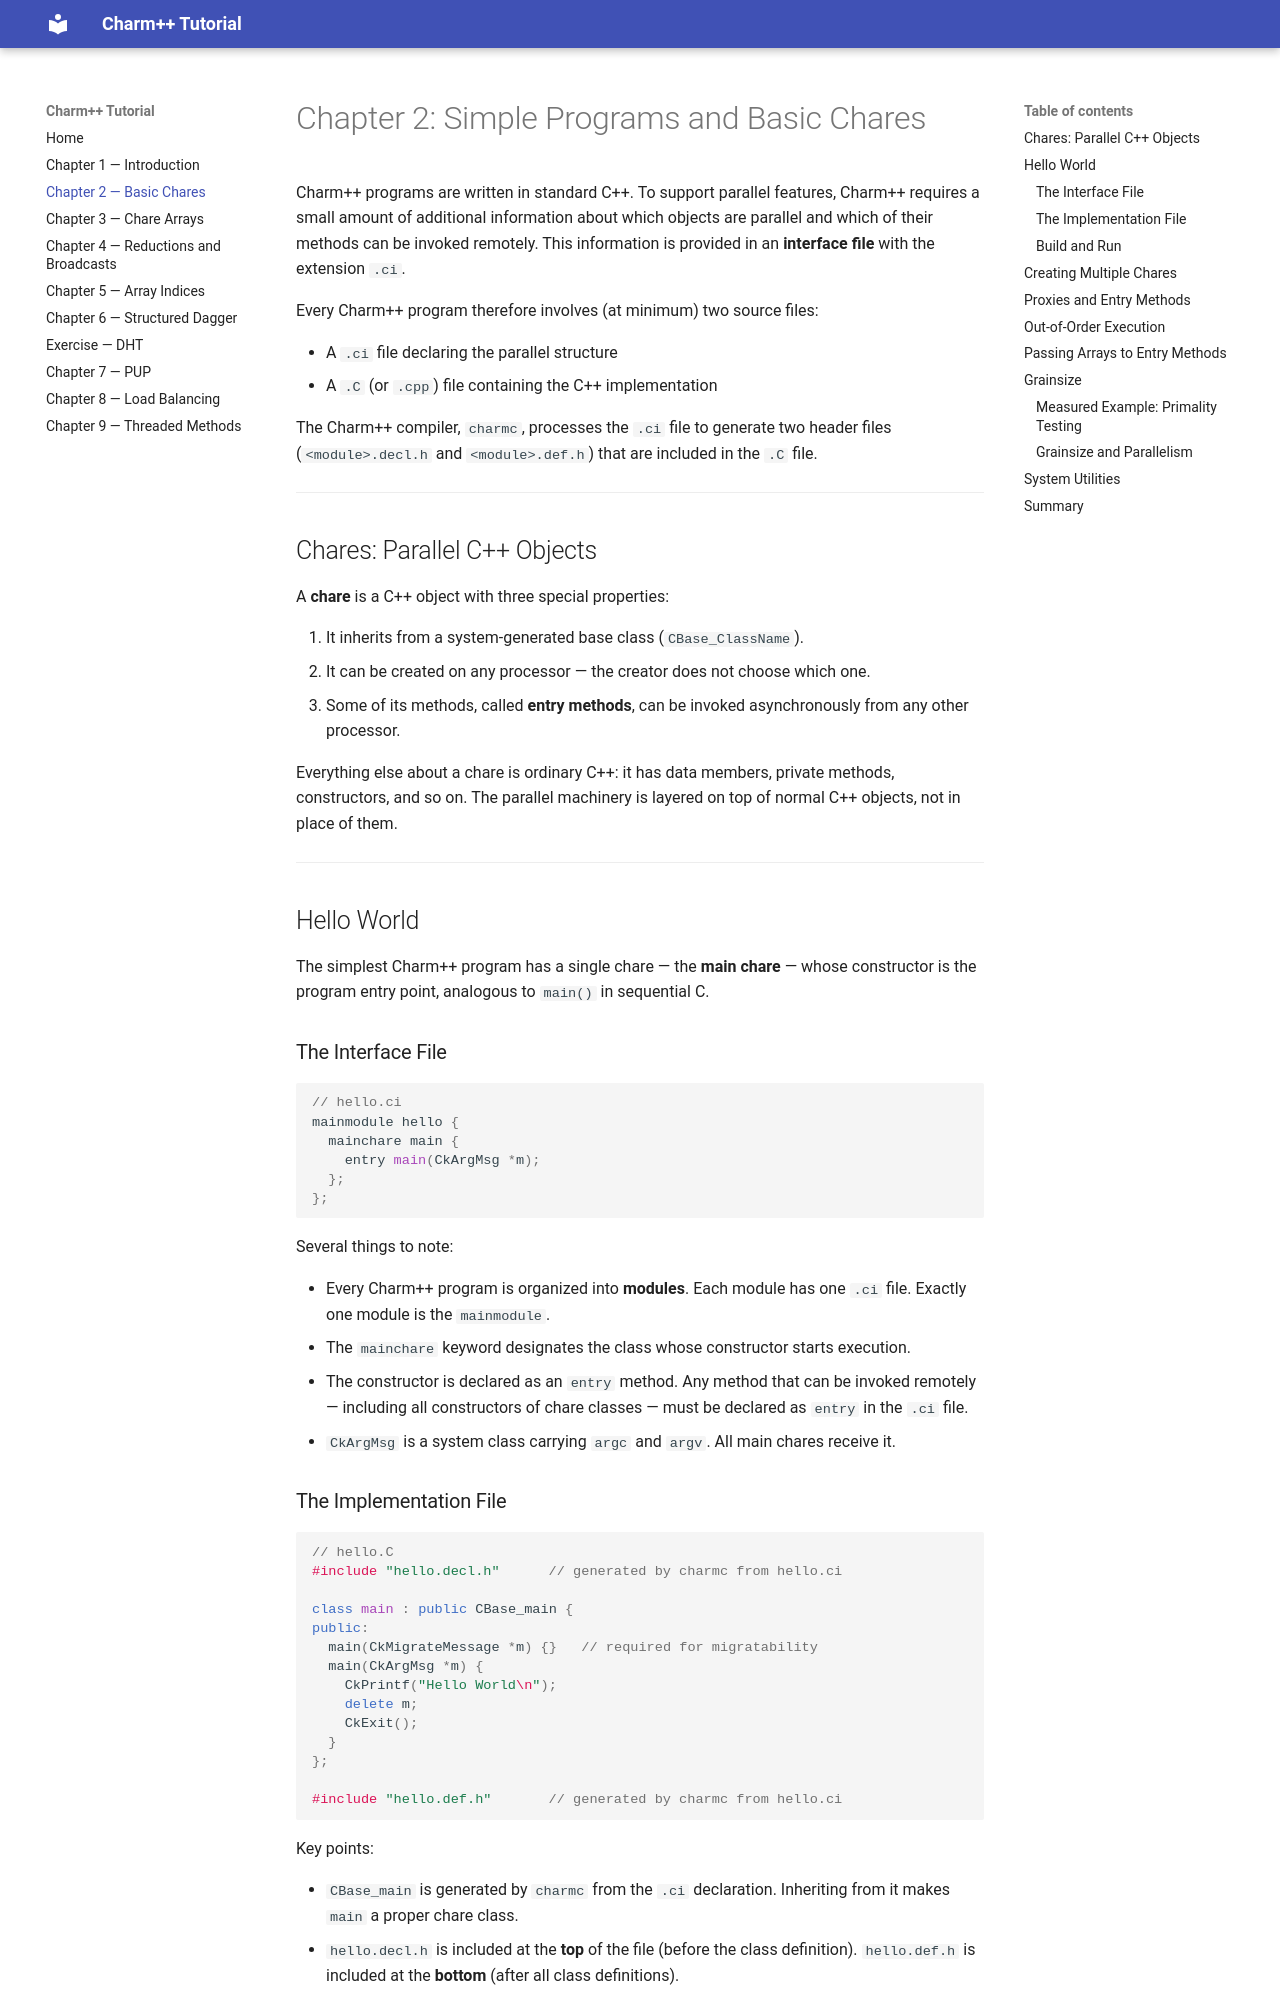

repository: charmplusplus/charm-tutorial · page: ch2_basic_chares/index.html · generator: mkdocs

# Chapter 2: Simple Programs and Basic Chares

Charm++ programs are written in standard C++. To support parallel features, Charm++
requires a small amount of additional information about which objects are parallel and which
of their methods can be invoked remotely. This information is provided in an **interface
file** with the extension `.ci`.

Every Charm++ program therefore involves (at minimum) two source files:

- A `.ci` file declaring the parallel structure
- A `.C` (or `.cpp`) file containing the C++ implementation

The Charm++ compiler, `charmc`, processes the `.ci` file to generate two header files
(`<module>.decl.h` and `<module>.def.h`) that are included in the `.C` file.

---

## Chares: Parallel C++ Objects

A **chare** is a C++ object with three special properties:

1. It inherits from a system-generated base class (`CBase_ClassName`).
2. It can be created on any processor — the creator does not choose which one.
3. Some of its methods, called **entry methods**, can be invoked asynchronously from
   any other processor.

Everything else about a chare is ordinary C++: it has data members, private methods,
constructors, and so on. The parallel machinery is layered on top of normal C++ objects,
not in place of them.

---

## Hello World

The simplest Charm++ program has a single chare — the **main chare** — whose
constructor is the program entry point, analogous to `main()` in sequential C.

### The Interface File

```cpp
// hello.ci
mainmodule hello {
  mainchare main {
    entry main(CkArgMsg *m);
  };
};
```

Several things to note:

- Every Charm++ program is organized into **modules**. Each module has one `.ci` file.
  Exactly one module is the `mainmodule`.
- The `mainchare` keyword designates the class whose constructor starts execution.
- The constructor is declared as an `entry` method. Any method that can be invoked
  remotely — including all constructors of chare classes — must be declared as `entry`
  in the `.ci` file.
- `CkArgMsg` is a system class carrying `argc` and `argv`. All main chares receive it.
